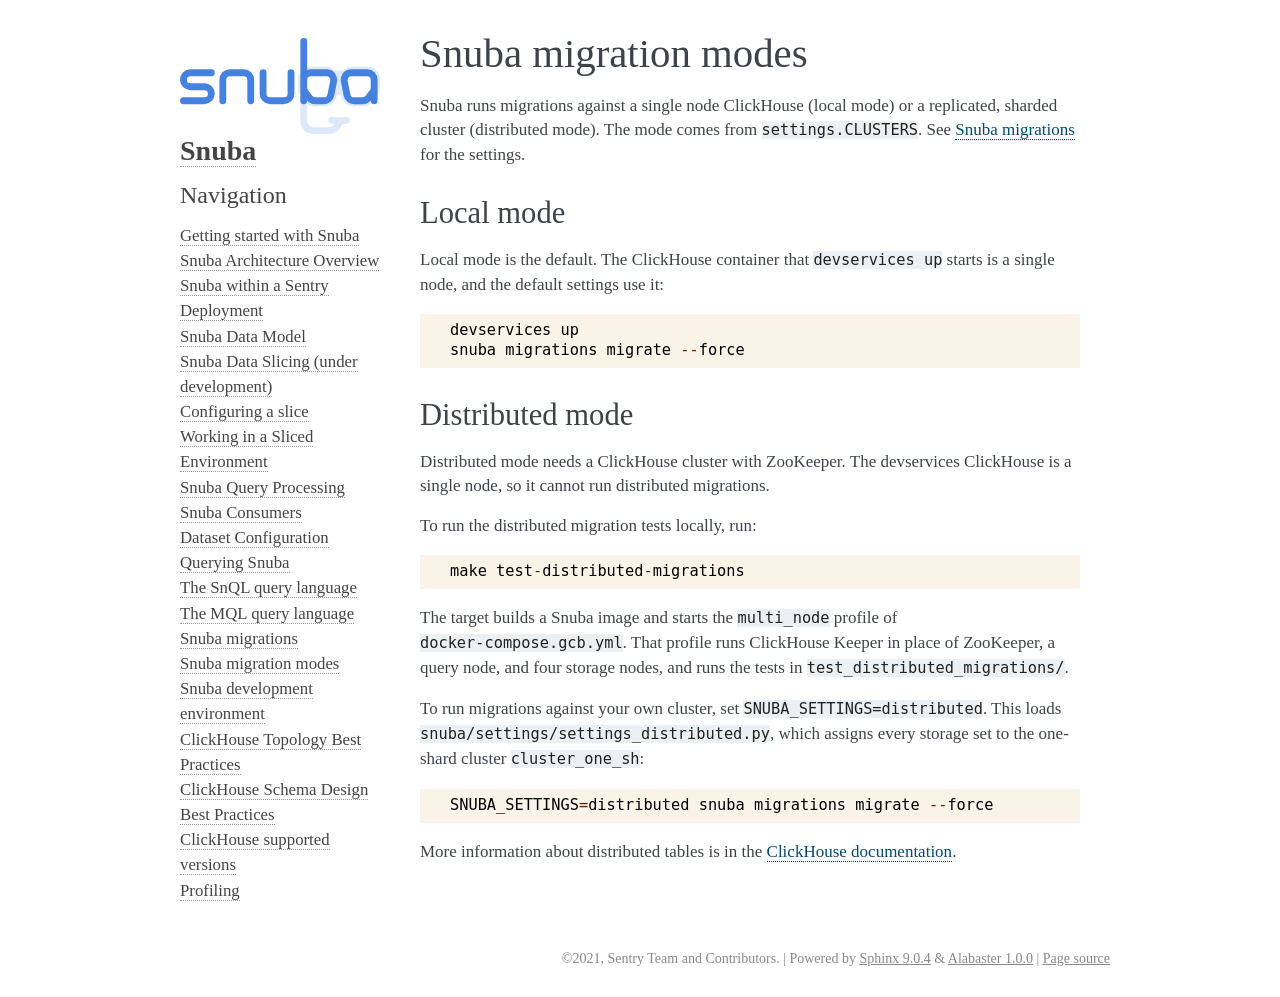

repository: getsentry/snuba · page: migrations/modes.html · generator: sphinx

======================
Snuba migration modes
======================

Snuba runs migrations against a single node ClickHouse (local mode) or a
replicated, sharded cluster (distributed mode). The mode comes from
``settings.CLUSTERS``. See :doc:`overview` for the settings.

Local mode
==========

Local mode is the default. The ClickHouse container that ``devservices up``
starts is a single node, and the default settings use it::

    devservices up
    snuba migrations migrate --force

Distributed mode
================

Distributed mode needs a ClickHouse cluster with ZooKeeper. The devservices
ClickHouse is a single node, so it cannot run distributed migrations.

To run the distributed migration tests locally, run::

    make test-distributed-migrations

The target builds a Snuba image and starts the ``multi_node`` profile of
``docker-compose.gcb.yml``. That profile runs ClickHouse Keeper in place of
ZooKeeper, a query node, and four storage nodes, and runs the tests in
``test_distributed_migrations/``.

To run migrations against your own cluster, set ``SNUBA_SETTINGS=distributed``.
This loads ``snuba/settings/settings_distributed.py``, which assigns every
storage set to the one-shard cluster ``cluster_one_sh``::

    SNUBA_SETTINGS=distributed snuba migrations migrate --force

More information about distributed tables is in the
`ClickHouse documentation <https://clickhouse.com/docs/engines/table-engines/special/distributed>`_.
